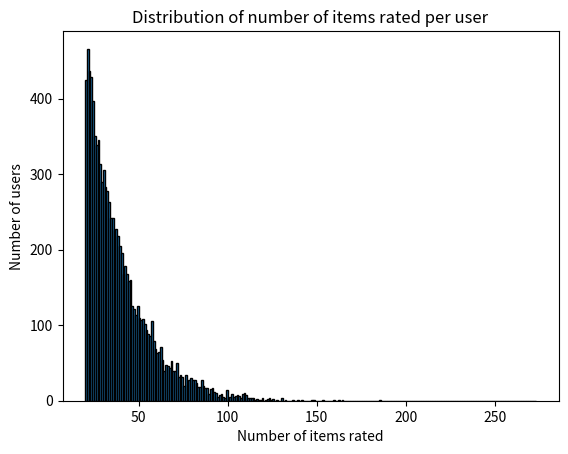

Write the Python code that produced this figure.
import numpy as np
from scipy.stats import beta
import matplotlib.pyplot as plt
import os

max_ratings_per_user = 273
min_ratings_per_user = 20

a, b = 1, 12  # shape parameters
data = np.floor(beta.rvs(a, b, size=10000)*(max_ratings_per_user-min_ratings_per_user+1)+min_ratings_per_user).astype(int)

print(np.mean(data))

# Show the histogram
plt.hist(data, bins=range(min_ratings_per_user, max_ratings_per_user+1), edgecolor='black')
plt.title('Distribution of number of items rated per user')
plt.xlabel('Number of items rated')
plt.ylabel('Number of users')

# Specify the directory
output_directory = 'figs'

# Check if the directory exists, and create it if not
if not os.path.exists(output_directory):
    os.makedirs(output_directory)

# Save the plot as a PNG file in the specified directory
# plt.savefig(os.path.join(output_directory, 'distribution_of_synthetic_goodreads_reviews.png'))

# Show the plot (optional)
plt.show()
